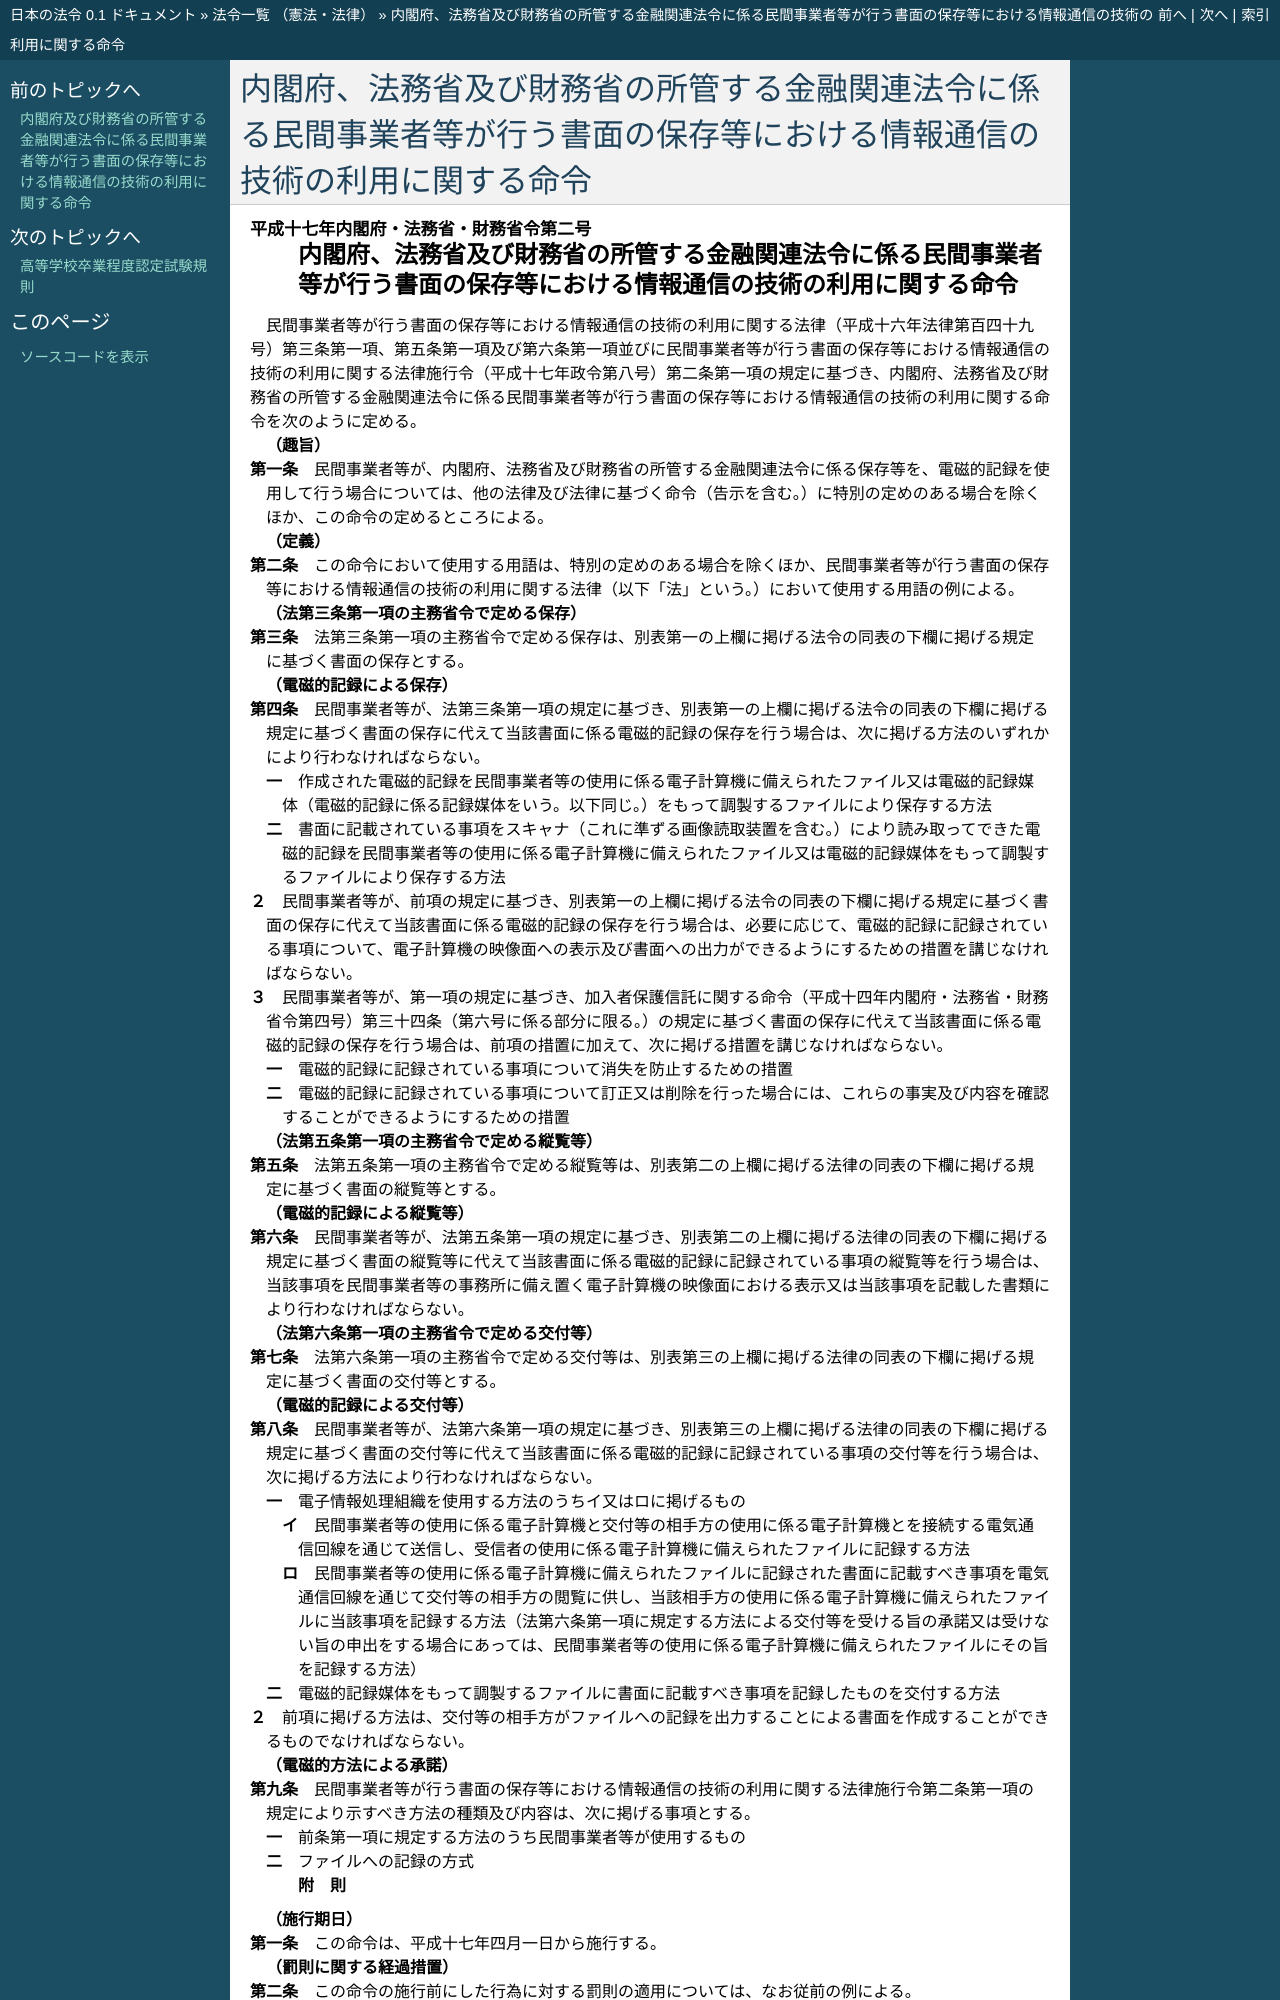

repository: ledmonster/japanese-law · page: doc/417/417M60000052002_20231227_505M60000052003.html · generator: sphinx

.. _417M60000052002_20231227_505M60000052003:

:orphan:

==========================================================================================================================
内閣府、法務省及び財務省の所管する金融関連法令に係る民間事業者等が行う書面の保存等における情報通信の技術の利用に関する命令
==========================================================================================================================
